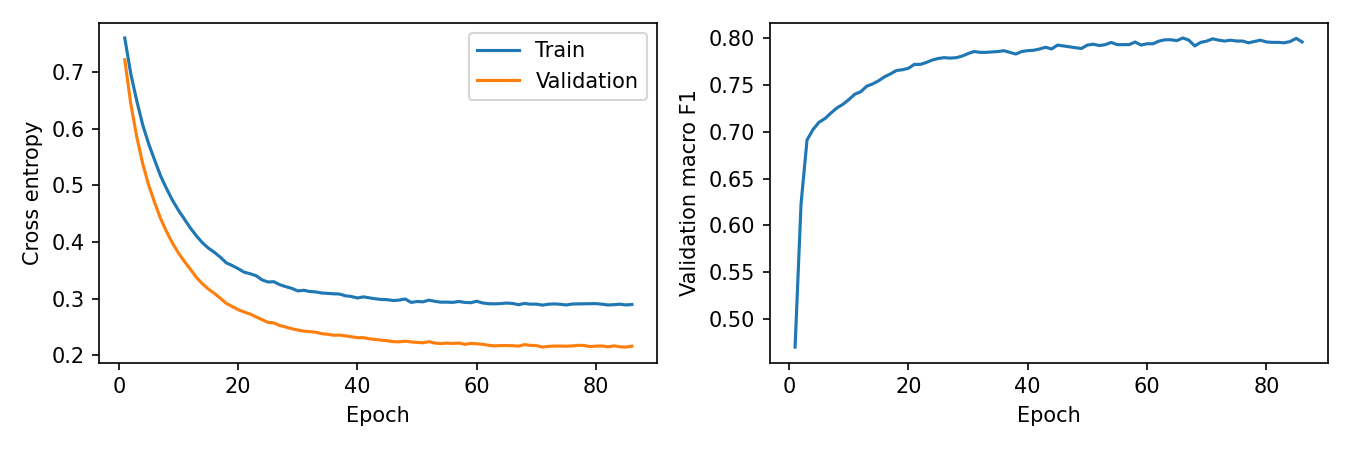

The data file committed next to this chart (first rows):
epoch, train_loss, validation_loss, validation_metric
1, 0.7604, 0.722, 0.4695
2, 0.6977, 0.6448, 0.6228
3, 0.6499, 0.5864, 0.6912
4, 0.6072, 0.5387, 0.7024
5, 0.5739, 0.501, 0.7102
6, 0.5449, 0.4701, 0.7141
7, 0.517, 0.4417, 0.72
8, 0.4946, 0.4187, 0.7255
9, 0.4738, 0.3982, 0.7294
10, 0.4562, 0.381, 0.7345
11, 0.4406, 0.3658, 0.7402
12, 0.4249, 0.3521, 0.7429
13, 0.4112, 0.3379, 0.7488
14, 0.3991, 0.3268, 0.7513
15, 0.3896, 0.3173, 0.7546
16, 0.3822, 0.3098, 0.7589
17, 0.3736, 0.3012, 0.762
18, 0.3636, 0.292, 0.7656
19, 0.3587, 0.2865, 0.7664
20, 0.3533, 0.2809, 0.768
21, 0.347, 0.2767, 0.7722
22, 0.3442, 0.2732, 0.7722
23, 0.3408, 0.268, 0.7743
24, 0.3335, 0.2634, 0.7768
25, 0.3297, 0.2584, 0.7785
26, 0.3302, 0.2573, 0.7794
27, 0.3248, 0.2527, 0.7789
28, 0.3214, 0.2501, 0.7793
29, 0.3184, 0.2472, 0.7811
30, 0.3139, 0.2448, 0.7837
31, 0.315, 0.243, 0.7859
32, 0.3129, 0.242, 0.7851
33, 0.3122, 0.2411, 0.7851
34, 0.3102, 0.2384, 0.7855
35, 0.3095, 0.2374, 0.7859
36, 0.3089, 0.2357, 0.7868
37, 0.3083, 0.2359, 0.7851
38, 0.3053, 0.2346, 0.7833
39, 0.304, 0.2329, 0.786
40, 0.3015, 0.2314, 0.7869
41, 0.3034, 0.2315, 0.7873
42, 0.3017, 0.2294, 0.7887
43, 0.3, 0.2283, 0.7905
44, 0.2989, 0.227, 0.7887
45, 0.2984, 0.226, 0.7928
46, 0.297, 0.2243, 0.7919
47, 0.2977, 0.2241, 0.791
48, 0.2997, 0.2252, 0.7901
49, 0.2936, 0.2238, 0.7892
50, 0.2952, 0.2231, 0.7928
51, 0.2947, 0.2224, 0.7938
52, 0.2977, 0.2243, 0.7924
53, 0.2955, 0.2219, 0.7933
54, 0.294, 0.2209, 0.7957
55, 0.2941, 0.2218, 0.7933
56, 0.2937, 0.2211, 0.7933
57, 0.2953, 0.222, 0.7933
58, 0.2936, 0.2196, 0.7961
59, 0.2931, 0.2213, 0.7929
60, 0.2957, 0.2206, 0.7942
... 26 more rows
